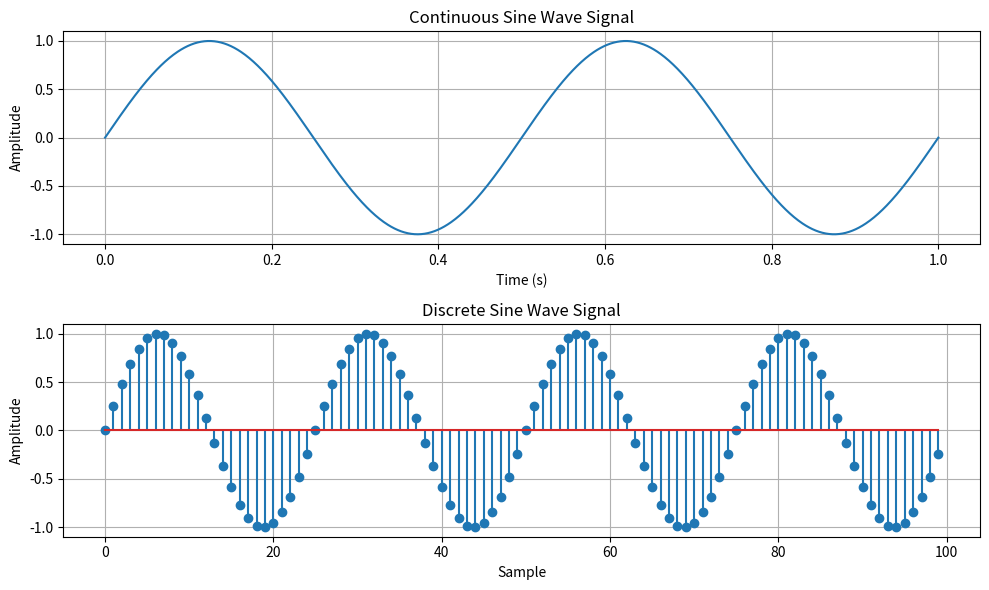

Write Python code to recreate this figure.
import numpy as np
import matplotlib.pyplot as plt

def simulate_continuous_sine_wave(time, amplitude, frequency, phase):
    sine_wave = amplitude * np.sin(
        2 * np.pi * frequency * time + phase
    )
    return sine_wave


def simulate_discrete_sine_wave(
        num_samples,
        sampling_frequency,
        amplitude,
        frequency,
        phase):

    time = np.arange(num_samples) / sampling_frequency

    sine_wave = amplitude * np.sin(
        2 * np.pi * frequency * time + phase
    )

    return sine_wave


# Define the time range for the continuous sine wave signal
time = np.linspace(0, 1, 1000)

# Define parameters
num_samples = 100
sampling_frequency = 50      # Hz
amplitude = 1
frequency = 2                # Hz
phase = 0                    # radians

# Simulate the signals
continuous_sine_wave = simulate_continuous_sine_wave(
    time,
    amplitude,
    frequency,
    phase
)

discrete_sine_wave = simulate_discrete_sine_wave(
    num_samples,
    sampling_frequency,
    amplitude,
    frequency,
    phase
)

# Plot and display the signals
plt.figure(figsize=(10, 6))

# Continuous Sine Wave
plt.subplot(2, 1, 1)
plt.plot(time, continuous_sine_wave)
plt.title('Continuous Sine Wave Signal')
plt.xlabel('Time (s)')
plt.ylabel('Amplitude')
plt.grid(True)

# Discrete Sine Wave
plt.subplot(2, 1, 2)
plt.stem(discrete_sine_wave)
plt.title('Discrete Sine Wave Signal')
plt.xlabel('Sample')
plt.ylabel('Amplitude')
plt.grid(True)

plt.tight_layout()
plt.show()
